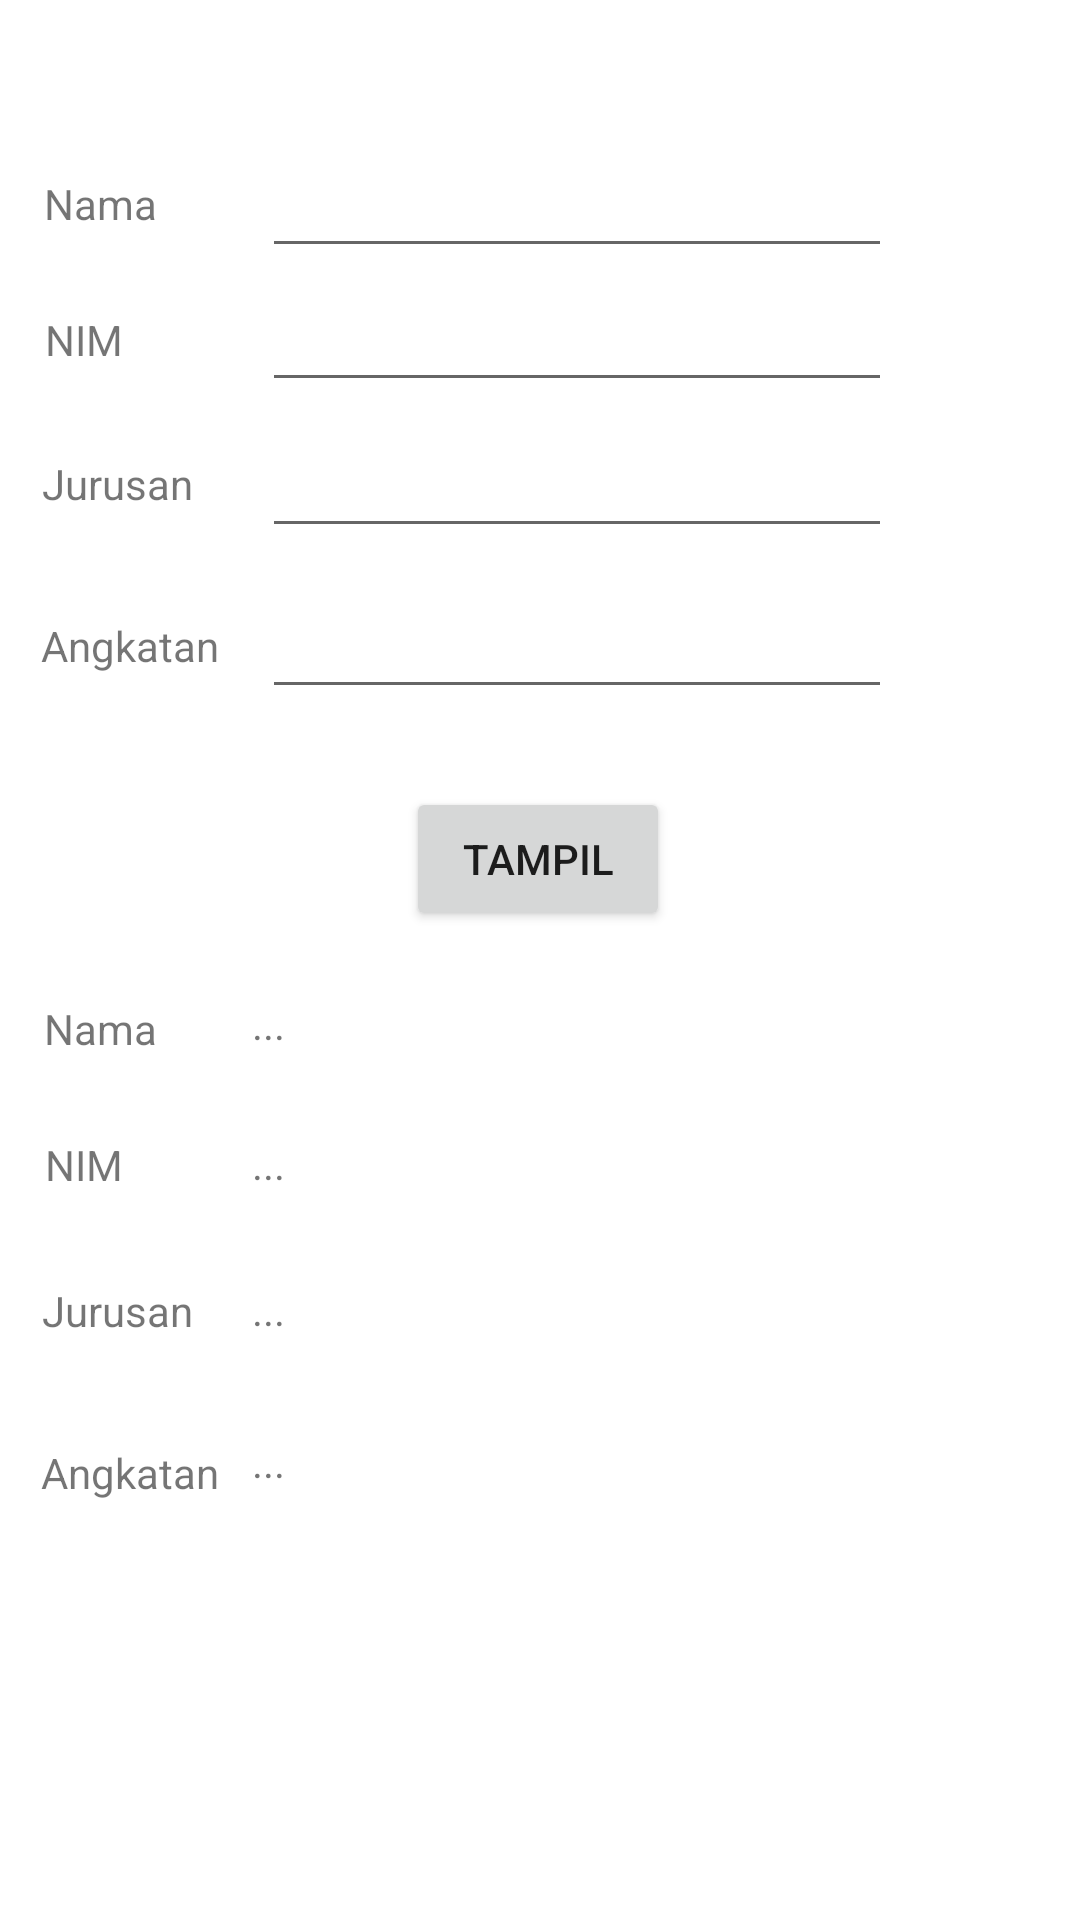

Layout XML and referenced resources for this Android screen:
<!-- AndroidManifest.xml: application theme Theme.Lat1 -->
<!-- res/layout/activity_biodata.xml -->
<?xml version="1.0" encoding="utf-8"?>
<androidx.constraintlayout.widget.ConstraintLayout xmlns:android="http://schemas.android.com/apk/res/android"
    xmlns:app="http://schemas.android.com/apk/res-auto"
    xmlns:tools="http://schemas.android.com/tools"
    android:layout_width="match_parent"
    android:layout_height="match_parent"
    tools:context=".Biodata">

    <TextView
        android:id="@+id/output_nama"
        android:layout_width="230dp"
        android:layout_height="20dp"
        android:text="..."
        app:layout_constraintBottom_toBottomOf="parent"
        app:layout_constraintEnd_toEndOf="parent"
        app:layout_constraintHorizontal_bias="0.646"
        app:layout_constraintStart_toStartOf="parent"
        app:layout_constraintTop_toTopOf="parent"
        app:layout_constraintVertical_bias="0.535" />

    <TextView
        android:id="@+id/output_nim"
        android:layout_width="229dp"
        android:layout_height="22dp"
        android:text="..."
        app:layout_constraintBottom_toBottomOf="parent"
        app:layout_constraintEnd_toEndOf="parent"
        app:layout_constraintHorizontal_bias="0.642"
        app:layout_constraintStart_toStartOf="parent"
        app:layout_constraintTop_toTopOf="parent"
        app:layout_constraintVertical_bias="0.612" />

    <TextView
        android:id="@+id/output_jurusan"
        android:layout_width="230dp"
        android:layout_height="24dp"
        android:text="..."
        app:layout_constraintBottom_toBottomOf="parent"
        app:layout_constraintEnd_toEndOf="parent"
        app:layout_constraintHorizontal_bias="0.646"
        app:layout_constraintStart_toStartOf="parent"
        app:layout_constraintTop_toTopOf="parent"
        app:layout_constraintVertical_bias="0.693" />

    <TextView
        android:id="@+id/output_angkatan"
        android:layout_width="230dp"
        android:layout_height="23dp"
        android:text="..."
        app:layout_constraintBottom_toBottomOf="parent"
        app:layout_constraintEnd_toEndOf="parent"
        app:layout_constraintHorizontal_bias="0.646"
        app:layout_constraintStart_toStartOf="parent"
        app:layout_constraintTop_toTopOf="parent"
        app:layout_constraintVertical_bias="0.774" />

    <TextView
        android:id="@+id/textView27"
        android:layout_width="wrap_content"
        android:layout_height="wrap_content"
        android:text="Angkatan"
        app:layout_constraintBottom_toBottomOf="parent"
        app:layout_constraintEnd_toEndOf="parent"
        app:layout_constraintHorizontal_bias="0.045"
        app:layout_constraintStart_toStartOf="parent"
        app:layout_constraintTop_toTopOf="parent"
        app:layout_constraintVertical_bias="0.775" />

    <TextView
        android:id="@+id/textView25"
        android:layout_width="wrap_content"
        android:layout_height="wrap_content"
        android:text="Jurusan"
        app:layout_constraintBottom_toBottomOf="parent"
        app:layout_constraintEnd_toEndOf="parent"
        app:layout_constraintHorizontal_bias="0.045"
        app:layout_constraintStart_toStartOf="parent"
        app:layout_constraintTop_toTopOf="parent"
        app:layout_constraintVertical_bias="0.688" />

    <TextView
        android:id="@+id/textView26"
        android:layout_width="wrap_content"
        android:layout_height="wrap_content"
        android:text="NIM"
        app:layout_constraintBottom_toBottomOf="parent"
        app:layout_constraintEnd_toEndOf="parent"
        app:layout_constraintHorizontal_bias="0.045"
        app:layout_constraintStart_toStartOf="parent"
        app:layout_constraintTop_toTopOf="parent"
        app:layout_constraintVertical_bias="0.61" />

    <TextView
        android:id="@+id/textView28"
        android:layout_width="wrap_content"
        android:layout_height="wrap_content"
        android:text="Nama"
        app:layout_constraintBottom_toBottomOf="parent"
        app:layout_constraintEnd_toEndOf="parent"
        app:layout_constraintHorizontal_bias="0.045"
        app:layout_constraintStart_toStartOf="parent"
        app:layout_constraintTop_toTopOf="parent"
        app:layout_constraintVertical_bias="0.537" />

    <EditText
        android:id="@+id/input_angkatan"
        android:layout_width="wrap_content"
        android:layout_height="wrap_content"
        android:ems="10"
        android:inputType="textPersonName"
        app:layout_constraintBottom_toBottomOf="parent"
        app:layout_constraintEnd_toEndOf="parent"
        app:layout_constraintHorizontal_bias="0.582"
        app:layout_constraintStart_toStartOf="parent"
        app:layout_constraintTop_toTopOf="parent"
        app:layout_constraintVertical_bias="0.326" />

    <TextView
        android:id="@+id/textView24"
        android:layout_width="wrap_content"
        android:layout_height="wrap_content"
        android:text="Angkatan"
        app:layout_constraintBottom_toBottomOf="parent"
        app:layout_constraintEnd_toEndOf="parent"
        app:layout_constraintHorizontal_bias="0.045"
        app:layout_constraintStart_toStartOf="parent"
        app:layout_constraintTop_toTopOf="parent"
        app:layout_constraintVertical_bias="0.331" />

    <EditText
        android:id="@+id/input_jurusan"
        android:layout_width="wrap_content"
        android:layout_height="wrap_content"
        android:ems="10"
        android:inputType="textPersonName"
        app:layout_constraintBottom_toBottomOf="parent"
        app:layout_constraintEnd_toEndOf="parent"
        app:layout_constraintHorizontal_bias="0.582"
        app:layout_constraintStart_toStartOf="parent"
        app:layout_constraintTop_toTopOf="parent"
        app:layout_constraintVertical_bias="0.236" />

    <TextView
        android:id="@+id/textView23"
        android:layout_width="wrap_content"
        android:layout_height="wrap_content"
        android:text="Jurusan"
        app:layout_constraintBottom_toBottomOf="parent"
        app:layout_constraintEnd_toEndOf="parent"
        app:layout_constraintHorizontal_bias="0.045"
        app:layout_constraintStart_toStartOf="parent"
        app:layout_constraintTop_toTopOf="parent"
        app:layout_constraintVertical_bias="0.244" />

    <EditText
        android:id="@+id/input_nim"
        android:layout_width="wrap_content"
        android:layout_height="wrap_content"
        android:ems="10"
        android:inputType="textPersonName"
        app:layout_constraintBottom_toBottomOf="parent"
        app:layout_constraintEnd_toEndOf="parent"
        app:layout_constraintHorizontal_bias="0.582"
        app:layout_constraintStart_toStartOf="parent"
        app:layout_constraintTop_toTopOf="parent"
        app:layout_constraintVertical_bias="0.155" />

    <TextView
        android:id="@+id/textView22"
        android:layout_width="wrap_content"
        android:layout_height="wrap_content"
        android:text="NIM"
        app:layout_constraintBottom_toBottomOf="parent"
        app:layout_constraintEnd_toEndOf="parent"
        app:layout_constraintHorizontal_bias="0.045"
        app:layout_constraintStart_toStartOf="parent"
        app:layout_constraintTop_toTopOf="parent"
        app:layout_constraintVertical_bias="0.167" />

    <TextView
        android:id="@+id/textView14"
        android:layout_width="wrap_content"
        android:layout_height="wrap_content"
        android:text="Nama"
        app:layout_constraintBottom_toBottomOf="parent"
        app:layout_constraintEnd_toEndOf="parent"
        app:layout_constraintHorizontal_bias="0.045"
        app:layout_constraintStart_toStartOf="parent"
        app:layout_constraintTop_toTopOf="parent"
        app:layout_constraintVertical_bias="0.094" />

    <EditText
        android:id="@+id/input_nama"
        android:layout_width="wrap_content"
        android:layout_height="wrap_content"
        android:ems="10"
        android:inputType="textPersonName"
        app:layout_constraintBottom_toBottomOf="parent"
        app:layout_constraintEnd_toEndOf="parent"
        app:layout_constraintHorizontal_bias="0.582"
        app:layout_constraintStart_toStartOf="parent"
        app:layout_constraintTop_toTopOf="parent"
        app:layout_constraintVertical_bias="0.08" />

    <Button
        android:id="@+id/tampil"
        android:layout_width="wrap_content"
        android:layout_height="wrap_content"
        android:text="Tampil"
        app:layout_constraintBottom_toBottomOf="parent"
        app:layout_constraintEnd_toEndOf="parent"
        app:layout_constraintHorizontal_bias="0.498"
        app:layout_constraintStart_toStartOf="parent"
        app:layout_constraintTop_toTopOf="parent"
        app:layout_constraintVertical_bias="0.443" />
</androidx.constraintlayout.widget.ConstraintLayout>
<!-- resources referenced by this layout -->
<resources>
  <style name="Theme.Lat1" parent="Theme.MaterialComponents.DayNight.DarkActionBar">
          
          <item name="colorPrimary">@color/purple_500</item>
          <item name="colorPrimaryVariant">@color/purple_700</item>
          <item name="colorOnPrimary">@color/white</item>
          
          <item name="colorSecondary">@color/teal_200</item>
          <item name="colorSecondaryVariant">@color/teal_700</item>
          <item name="colorOnSecondary">@color/black</item>
          
          <item name="android:statusBarColor" tools:targetApi="l">?attr/colorPrimaryVariant</item>
          
      </style>
  <!-- not gathered from this repository: default colours our renderer supplied (Android Studio template values) -->
  <color name="purple_500">#FF6200EE</color>
  <color name="purple_700">#FF3700B3</color>
  <color name="teal_200">#FF03DAC5</color>
  <color name="teal_700">#FF018786</color>
  <color name="black">#FF000000</color>
  <color name="white">#FFFFFFFF</color>
</resources>
